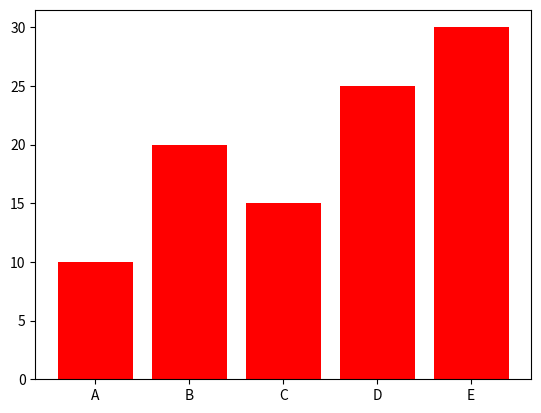

Reproduce this figure in Python.
import matplotlib.pyplot as plt

x = ['A', 'B', 'C', 'D', 'E']
y = [10, 20, 15, 25, 30]

plt.bar(x,y,color='red')
plt.show()